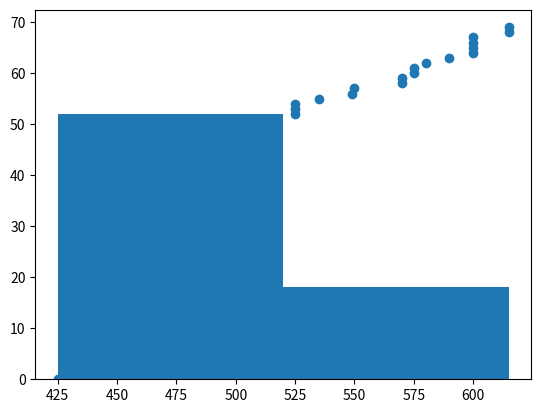

The matplotlib source for this figure:
import matplotlib.pyplot as plt
from scipy import stats
from scipy.stats import variation 

list_of_data=[425,430,430,435,435,	435,435,435,440,440
,440,440,440,445,	445,445,445,445,450,450
,450,450,450,450,450,460,460,460,465,465
,465,470,470,472,475,475,475,480,480,480
,480,485,490,490,490,500,500,500,500,510
,510,515,525,525,525,535,549,550,570,570
,575,575,580,590,600,600,600,600,615,615]
print(list_of_data)
print(len(list_of_data))
plt.scatter(list_of_data,list(range((len(list_of_data)))))
plt.show()
plt.hist(list_of_data,bins=2)
plt.show()
start_freq_value=stats.relfreq(list_of_data,numbins=10)
start=start_freq_value.lowerlimit
gap=start_freq_value.binsize
print("The coffiencient of variation is")
print(variation(list_of_data, axis=0)*100)
count=0
for i in start_freq_value.frequency:
    print(str(start)+"-"+str(start+gap)+"   "+str(i*20)+"   "+str(start_freq_value.frequency[count+1]))
    start+=gap
plt.show()
